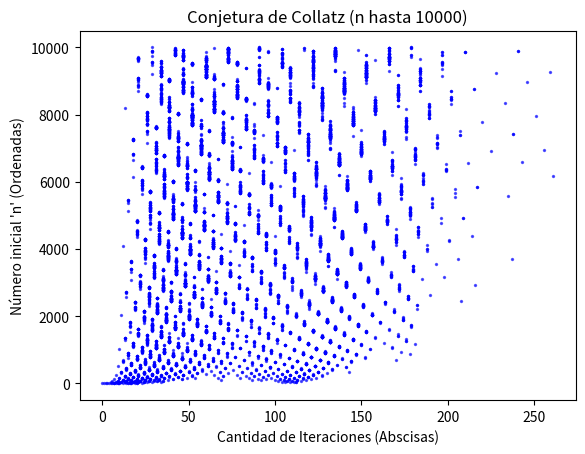

Here is the Python script that generated this plot:
import matplotlib.pyplot as plt

def calcular_iteraciones(n):
    iteraciones = 0
    # NOTA: Se utiliza 3n+1 (Conjetura de Collatz real) 
    # ya que 2n+1 diverge al infinito y no converge a 1.
    while n != 1:
        if n % 2 == 0:
            n = n // 2
        else:
            n = 3 * n + 1
        iteraciones += 1
    return iteraciones

def main():
    numeros_n = []
    lista_iteraciones = []
    
    print("Calculando la secuencia de Collatz del 1 al 10000...")
    
    # Calculamos para los números del 1 al 10000
    for i in range(1, 10001):
        numeros_n.append(i)
        lista_iteraciones.append(calcular_iteraciones(i))
        
    print("Generando el gráfico...")
    
    # Creamos el gráfico de dispersión (scatter)
    # Eje X (abscisas) = iteraciones, Eje Y (ordenadas) = número n
    plt.scatter(lista_iteraciones, numeros_n, s=2, alpha=0.6, color='blue')
    
    # Etiquetas y título
    plt.title("Conjetura de Collatz (n hasta 10000)")
    plt.xlabel("Cantidad de Iteraciones (Abscisas)")
    plt.ylabel("Número inicial 'n' (Ordenadas)")
    
    # Mostramos el gráfico
    plt.show()

if __name__ == "__main__":
    main()
